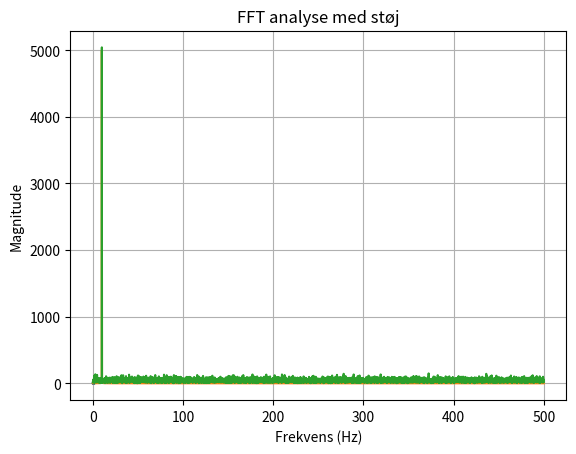

The matplotlib source for this figure:
# TODO
import numpy as np
import matplotlib.pyplot as plt
from scipy.signal import stft

"""
from engine import run_sandbox
run_sandbox()
"""

#Opgave 1/2

fs = 1000
T = 10
t = np.linspace(0, T, fs*T)

x = np.sin(2*np.pi*10*t)


mask = t <= 2
plt.plot(t[mask], x[mask])
plt.xlabel("Tid (s)")
plt.ylabel("Amplitude")
plt.title("Motorvibration - første 2 sekunder")
plt.grid(True)
#plt.show()

#Opgave 3

fft_x = np.fft.fft(x)

fft_freq = np.fft.fftfreq(len(fft_x),d=1/fs)


mask = fft_freq >= 0
plt.plot(fft_freq[mask], np.abs(fft_x[mask]))
plt.title("FFT analyse")
plt.xlabel("Frekvens (Hz)")
plt.ylabel("Magnitude")
#plt.show()

#Opave 4

støj = np.random.normal(0,0.5,len(t))

x_støj = np.sin(2*np.pi*10*t) + støj

fft_x = np.fft.fft(x_støj)

fft_freq = np.fft.fftfreq(len(fft_x),d=1/fs)


plt.plot(fft_freq[mask], np.abs(fft_x[mask]))
plt.title("FFT analyse med støj")
plt.xlabel("Frekvens (Hz)")
plt.ylabel("Magnitude")
plt.show()
